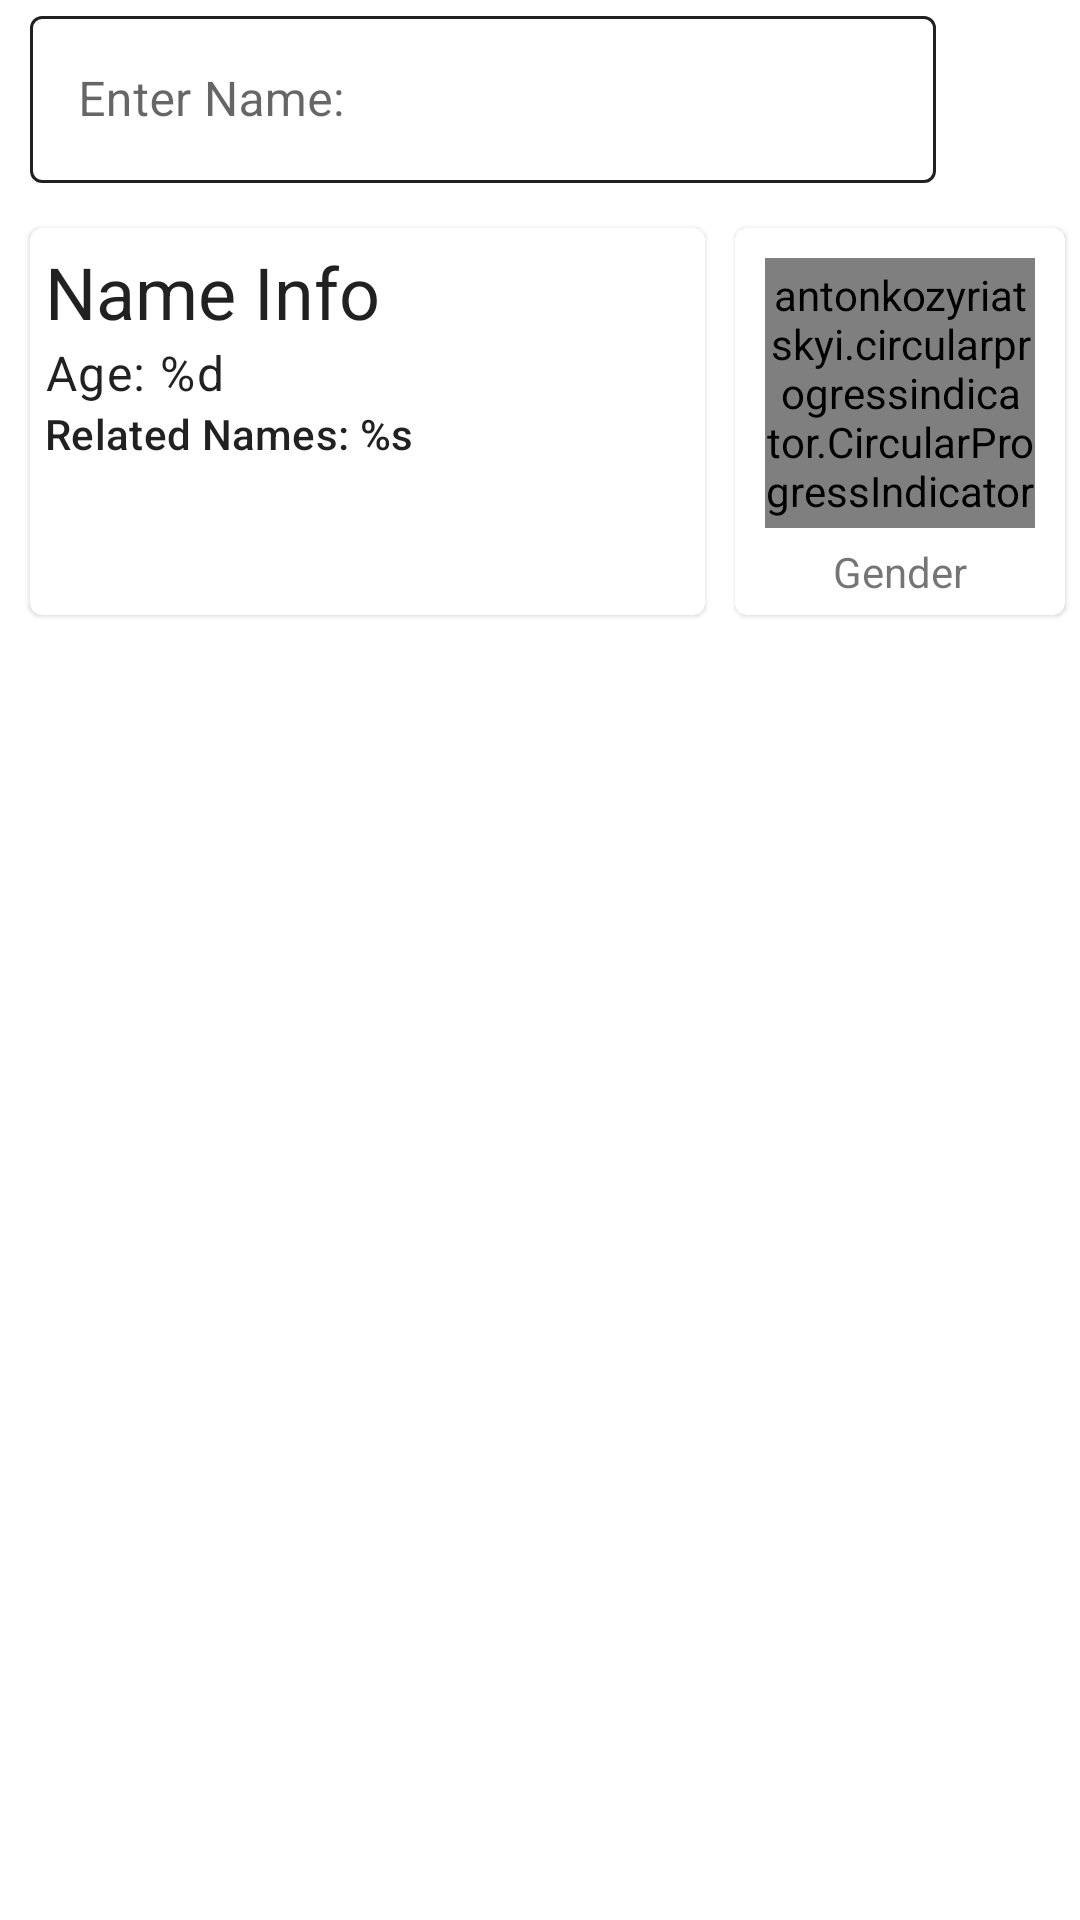

Android layout source for this screen:
<!-- AndroidManifest.xml: application theme AppTheme -->
<!-- res/layout/activity_main.xml -->
<?xml version="1.0" encoding="utf-8"?>
<androidx.constraintlayout.widget.ConstraintLayout xmlns:android="http://schemas.android.com/apk/res/android"
    xmlns:app="http://schemas.android.com/apk/res-auto"
    xmlns:tools="http://schemas.android.com/tools"
    android:layout_width="match_parent"
    android:layout_height="match_parent"
    android:layout_margin="5dp"
    tools:context=".MainActivity">

    <RelativeLayout
        android:id="@+id/enterInfoLayout"
        android:layout_width="match_parent"
        android:layout_height="wrap_content"
        android:paddingBottom="10dp"
        app:layout_constraintTop_toTopOf="parent">

        <com.google.android.material.textfield.TextInputLayout
            android:id="@+id/enterName"
            style="@style/Widget.MaterialComponents.TextInputLayout.OutlinedBox"
            android:layout_width="0dp"
            android:layout_height="wrap_content"
            android:layout_alignParentStart="true"
            android:layout_marginStart="10dp"
            android:layout_toStartOf="@id/getInfoButton"
            android:hint="@string/enterName"
            app:boxStrokeColor="?android:textColorPrimary"
            app:endIconMode="clear_text"
            app:hintAnimationEnabled="true"
            app:hintEnabled="true"
            app:hintTextColor="?android:textColorPrimary"
            app:layout_constraintEnd_toStartOf="@id/getInfoButton"
            app:layout_constraintStart_toStartOf="parent"
            app:layout_constraintTop_toTopOf="parent">

            <com.google.android.material.textfield.TextInputEditText
                android:layout_width="match_parent"
                android:layout_height="wrap_content"
                android:imeActionLabel="Done"
                android:imeOptions="actionDone"
                android:inputType="text"
                android:maxLines="1"
                android:textCursorDrawable="@drawable/cursor" />

        </com.google.android.material.textfield.TextInputLayout>

        <com.google.android.material.button.MaterialButton
            android:id="@+id/getInfoButton"
            style="@style/Widget.App.Button.TextButton.IconOnly"
            android:layout_width="wrap_content"
            android:layout_height="0dp"
            android:layout_alignTop="@id/enterName"
            android:layout_alignBottom="@id/enterName"
            android:layout_alignParentEnd="true"
            app:icon="@drawable/ic_baseline_check_24"
            app:iconTint="?android:textColorPrimary" />

    </RelativeLayout>

    <com.google.android.material.card.MaterialCardView
        android:id="@+id/chartLayout"
        android:layout_width="wrap_content"
        android:layout_height="wrap_content"
        android:layout_margin="5dp"
        app:layout_constraintEnd_toEndOf="parent"
        app:layout_constraintTop_toBottomOf="@id/enterInfoLayout">

        <RelativeLayout
            android:layout_width="wrap_content"
            android:layout_height="wrap_content"
            android:layout_margin="5dp">

            <antonkozyriatskyi.circularprogressindicator.CircularProgressIndicator
                android:id="@+id/genderChart"
                android:layout_width="90dp"
                android:layout_height="90dp"
                android:layout_margin="5dp"
                app:direction="clockwise"
                app:drawDot="true"
                app:enableProgressAnimation="true"
                app:gradientType="no_gradient"
                app:progressCap="round" />

            <TextView
                android:id="@+id/genderName"
                android:layout_width="wrap_content"
                android:layout_height="wrap_content"
                android:layout_below="@id/genderChart"
                android:layout_alignStart="@id/genderChart"
                android:layout_alignEnd="@id/genderChart"
                android:gravity="center"
                android:text="@string/gender"
                tools:text="@tools:sample/first_names" />

        </RelativeLayout>
    </com.google.android.material.card.MaterialCardView>

    <com.google.android.material.card.MaterialCardView
        android:id="@+id/smallInfoLayout"
        android:layout_width="0dp"
        android:layout_height="0dp"
        android:layout_marginHorizontal="10dp"
        app:layout_constraintBottom_toBottomOf="@id/chartLayout"
        app:layout_constraintEnd_toStartOf="@id/chartLayout"
        app:layout_constraintStart_toStartOf="parent"
        app:layout_constraintTop_toBottomOf="@id/enterInfoLayout"
        app:layout_constraintTop_toTopOf="@id/chartLayout">

        <ProgressBar
            android:id="@+id/loading"
            android:layout_width="match_parent"
            android:layout_height="match_parent"
            android:indeterminate="true"
            android:indeterminateBehavior="repeat"
            android:visibility="gone"
            tools:visibility="visible" />

        <RelativeLayout
            android:id="@+id/infoLayout"
            android:layout_width="match_parent"
            android:layout_height="match_parent"
            android:layout_margin="5dp">

            <TextView
                android:id="@+id/nameInfo"
                style="@style/TextAppearance.MaterialComponents.Headline5"
                android:layout_width="wrap_content"
                android:layout_height="wrap_content"
                android:layout_alignParentTop="true"
                android:text="@string/app_name"
                tools:text="@tools:sample/full_names" />

            <TextView
                android:id="@+id/ageInfo"
                style="@style/TextAppearance.MaterialComponents.Body1"
                android:layout_width="wrap_content"
                android:layout_height="wrap_content"
                android:layout_below="@id/nameInfo"
                android:text="@string/ageItem"
                tools:text="Age: 52" />

            <ScrollView
                android:layout_width="match_parent"
                android:layout_height="wrap_content"
                android:layout_below="@id/ageInfo"
                android:layout_alignParentBottom="true">

                <TextView
                    android:id="@+id/relatedNames"
                    style="@style/TextAppearance.MaterialComponents.Subtitle2"
                    android:layout_width="wrap_content"
                    android:layout_height="wrap_content"
                    android:text="@string/relatedNames"
                    tools:text="@tools:sample/first_names" />

            </ScrollView>

        </RelativeLayout>

    </com.google.android.material.card.MaterialCardView>

    <androidx.recyclerview.widget.RecyclerView
        android:id="@+id/countryRv"
        android:layout_width="match_parent"
        android:layout_height="wrap_content"
        android:layout_margin="5dp"
        app:layoutManager="androidx.recyclerview.widget.GridLayoutManager"
        app:layout_constraintBottom_toTopOf="@id/recentList"
        app:layout_constraintHeight_max="0dp"
        app:layout_constraintHeight_min="wrap"
        app:layout_constraintTop_toBottomOf="@id/chartLayout"
        app:spanCount="3"
        tools:itemCount="3"
        tools:listitem="@layout/country_item" />

    <View
        android:id="@+id/dividerLine"
        android:layout_width="match_parent"
        android:layout_height="2dp"
        android:layout_margin="5dp"
        android:background="?android:textColorHint"
        app:layout_constraintBottom_toTopOf="@id/recentList"
        app:layout_constraintTop_toBottomOf="@id/countryRv" />

    <androidx.recyclerview.widget.RecyclerView
        android:id="@+id/recentList"
        android:layout_width="match_parent"
        android:layout_height="0dp"
        app:layoutManager="androidx.recyclerview.widget.GridLayoutManager"
        app:layout_constraintBottom_toBottomOf="parent"
        app:layout_constraintTop_toBottomOf="@id/dividerLine"
        app:spanCount="2"
        tools:itemCount="6"
        tools:listitem="@layout/recent_list_item" />

</androidx.constraintlayout.widget.ConstraintLayout>
<!-- res/layout/country_item.xml (included above) -->
<?xml version="1.0" encoding="utf-8"?>
<layout xmlns:android="http://schemas.android.com/apk/res/android"
    xmlns:app="http://schemas.android.com/apk/res-auto"
    xmlns:tools="http://schemas.android.com/tools"
    tools:showIn="@layout/activity_main">

    <data>

        <variable
            name="country"
            type="com.programmersbox.igdb.models.Country" />

    </data>

    <com.google.android.material.card.MaterialCardView
        android:id="@+id/countryCard"
        android:layout_width="wrap_content"
        android:layout_height="wrap_content"
        android:layout_margin="5dp">

        <RelativeLayout
            android:layout_width="wrap_content"
            android:layout_height="wrap_content"
            android:layout_margin="5dp">

            <antonkozyriatskyi.circularprogressindicator.CircularProgressIndicator
                android:id="@+id/countryChart"
                android:layout_width="90dp"
                android:layout_height="90dp"
                android:layout_margin="5dp"
                app:direction="clockwise"
                app:progressCap="round"
                app:textColor="?android:textColorPrimary"
                app:enableProgressAnimation="true"
                app:drawDot="true"
                app:gradientType="radial"
                app:gradientEndColor="@color/maleColor"/>

            <TextView
                android:id="@+id/countryName"
                android:layout_width="wrap_content"
                android:layout_height="wrap_content"
                android:layout_below="@id/countryChart"
                android:layout_alignStart="@id/countryChart"
                android:layout_alignEnd="@id/countryChart"
                android:gravity="center"
                android:minLines="2"
                android:text="@{country.countryName}"
                tools:drawableStart="@drawable/ic_baseline_check_24"
                tools:text="@tools:sample/cities" />

        </RelativeLayout>

    </com.google.android.material.card.MaterialCardView>
</layout>
<!-- res/layout/recent_list_item.xml (included above) -->
<?xml version="1.0" encoding="utf-8"?>
<layout xmlns:android="http://schemas.android.com/apk/res/android"
    xmlns:app="http://schemas.android.com/apk/res-auto"
    xmlns:tools="http://schemas.android.com/tools"
    tools:showIn="@layout/activity_main">

    <data>

        <variable
            name="info"
            type="com.programmersbox.igdb.models.IfyInfo" />
        
    </data>

    <com.google.android.material.card.MaterialCardView
        android:layout_margin="5dp"
        android:layout_width="wrap_content"
        android:layout_height="wrap_content">

        <androidx.constraintlayout.widget.ConstraintLayout
            android:layout_margin="5dp"
            android:layout_width="wrap_content"
            android:layout_height="wrap_content">

            <RelativeLayout
                android:id="@+id/recentInfoLayout"
                app:layout_constraintStart_toStartOf="parent"
                app:layout_constraintTop_toTopOf="parent"
                android:layout_width="wrap_content"
                android:layout_height="wrap_content">

                <TextView
                    style="@style/TextAppearance.MaterialComponents.Headline6"
                    android:id="@+id/recentName"
                    android:text="@{info.name}"
                    tools:text="@tools:sample/first_names"
                    android:layout_width="wrap_content"
                    android:layout_height="wrap_content" />

                <TextView
                    android:id="@+id/recentAge"
                    style="@style/TextAppearance.MaterialComponents.Body1"
                    android:layout_below="@id/recentName"
                    android:layout_width="wrap_content"
                    android:text="@string/ageItem"
                    android:layout_height="wrap_content" />

            </RelativeLayout>

            <RelativeLayout
                app:layout_constraintStart_toEndOf="@id/recentInfoLayout"
                app:layout_constraintTop_toTopOf="parent"
                app:layout_constraintEnd_toEndOf="parent"
                android:id="@+id/recentChartLayout"
                android:layout_width="wrap_content"
                android:layout_height="wrap_content"
                android:layout_margin="5dp">

                <antonkozyriatskyi.circularprogressindicator.CircularProgressIndicator
                    android:id="@+id/recentGenderChart"
                    android:layout_width="90dp"
                    android:layout_height="90dp"
                    android:layout_margin="5dp"
                    app:direction="clockwise"
                    app:drawDot="true"
                    app:enableProgressAnimation="true"
                    app:gradientType="no_gradient"
                    app:progressCap="round" />

                <TextView
                    android:id="@+id/recentGenderName"
                    android:layout_width="wrap_content"
                    android:layout_height="wrap_content"
                    android:layout_below="@id/recentGenderChart"
                    android:layout_alignStart="@id/recentGenderChart"
                    android:layout_alignEnd="@id/recentGenderChart"
                    android:gravity="center"
                    android:text="@{info.gender.gender}"
                    tools:text="@tools:sample/first_names" />

            </RelativeLayout>


        </androidx.constraintlayout.widget.ConstraintLayout>

    </com.google.android.material.card.MaterialCardView>
</layout>
<!-- resources referenced by this layout -->
<resources>
  <color name="maleColor">#448aff</color>
  <!-- drawable cursor (drawable) -->
  <?xml version="1.0" encoding="utf-8"?>
  <shape xmlns:android="http://schemas.android.com/apk/res/android"
      android:shape="rectangle">
      <size android:width="1dp" />
      <solid android:color="?android:textColorPrimary" />
  </shape>
  <string name="ageItem">Age: %d</string>
  <string name="app_name">Name Info</string>
  <string name="enterName">Enter Name:</string>
  <string name="gender">Gender</string>
  <string name="relatedNames">Related Names: %s</string>
  <style name="Widget.App.Button.TextButton.IconOnly" parent="Widget.MaterialComponents.Button.TextButton">
          <item name="iconPadding">0dp</item>
          <item name="android:insetTop">0dp</item>
          <item name="android:insetBottom">0dp</item>
          <item name="android:paddingLeft">12dp</item>
          <item name="android:paddingRight">12dp</item>
          <item name="android:minWidth">48dp</item>
          <item name="android:minHeight">48dp</item>
          <item name="strokeColor">@color/colorPrimary</item>
      </style>
  <style name="AppTheme" parent="Theme.MaterialComponents.DayNight.NoActionBar">
          
          <item name="colorPrimary">@color/colorPrimary</item>
          <item name="colorPrimaryDark">@color/colorPrimaryDark</item>
          <item name="colorAccent">@color/colorAccent</item>
      </style>
  <color name="colorPrimary">#6200EE</color>
  <color name="colorPrimaryDark">#3700B3</color>
  <color name="colorAccent">#03DAC5</color>
</resources>
